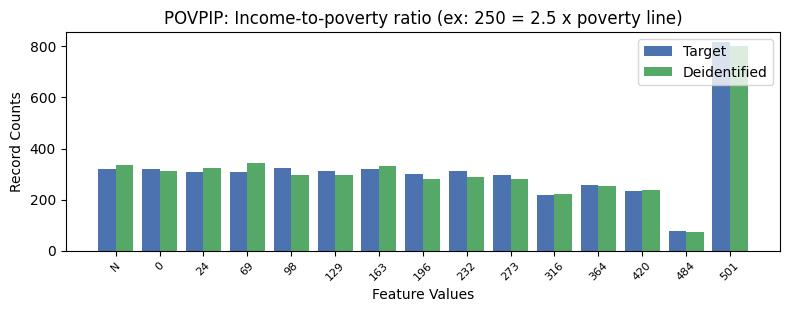

Data behind this chart, as committed beside it:
, POVPIP, count_target, count_deidentified
0, 16, 816, 800
1, 3, 324, 298
2, -1, 320, 335
3, 0, 320, 313
4, 5, 319, 331
5, 4, 310, 297
6, 7, 310, 289
7, 2, 309, 345
8, 1, 306, 325
9, 6, 300, 280
10, 8, 297, 282
11, 10, 256, 253
12, 11, 232, 236
13, 9, 217, 220
14, 12, 75, 73
